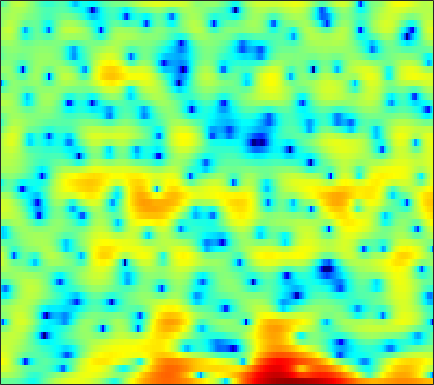

Values plotted in this chart, from the file beside it:
-1.6997, -1.5165, -1.3619, -1.3333, -1.3882, -1.5477, -1.7849, -2.0389, -2.4971, -3.0866, -3.7948, -4.3928, -5.2189, -5.9685, -6.342, -6.4009, -5.879, -5.1769, -4.0075, -2.7446, -1.5076, -0.6394, 0.41638, 1.3609
2.125, 2.224, 2.251, 2.156, 2.01, 1.706, 1.284, 0.8912, 0.264, -0.4738, -1.312, -1.99, -2.913, -3.775, -4.293, -4.7, -4.721, -4.481, -3.921, -3.213, -2.48, -1.954, -1.309, -0.7231
5.118, 4.959, 4.634, 4.181, 3.76, 3.103, 2.354, 1.741, 0.893, 0.05377, -0.7232, -1.231, -1.765, -2.116, -2.282, -2.396, -2.413, -2.405, -2.397, -2.436, -2.585, -2.796, -3.266, -4.009
6.996, 6.572, 5.854, 4.93, 4.087, 2.724, 1.024, -0.5334, -3.15, -6.755, -12.47, -20.69, -17.87, -10.75, -7.953, -5.589, -4.097, -3.336, -2.662, -2.302, -2.198, -2.275, -2.557, -3.005
5.749, 5.441, 4.935, 4.315, 3.779, 2.976, 2.089, 1.391, 0.4512, -0.4414, -1.198, -1.639, -2.043, -2.257, -2.329, -2.368, -2.414, -2.477, -2.616, -2.854, -3.208, -3.566, -4.166, -4.92
4.369, 4.287, 4.102, 3.835, 3.586, 3.191, 2.736, 2.363, 1.832, 1.274, 0.7057, 0.2759, -0.2959, -0.8682, -1.295, -1.86, -2.421, -2.833, -3.37, -3.907, -4.422, -4.801, -5.306, -5.829
3.631, 3.758, 3.839, 3.823, 3.75, 3.57, 3.296, 3.029, 2.589, 2.047, 1.401, 0.8444, 0.009014, -0.9442, -1.733, -2.869, -4.074, -4.985, -6.142, -7.101, -7.696, -7.873, -7.784, -7.47
2.897, 3.123, 3.378, 3.578, 3.687, 3.763, 3.729, 3.623, 3.355, 2.921, 2.296, 1.69, 0.6827, -0.5867, -1.745, -3.621, -6.014, -8.302, -12.5, -19.85, -30.55, -19.2, -13.55, -10.5
-0.2656, -0.2078, 0.3256, 1.215, 1.944, 2.833, 3.516, 3.858, 4.077, 4.022, 3.694, 3.272, 2.482, 1.434, 0.4845, -0.9811, -2.619, -3.896, -5.546, -6.937, -7.781, -8, -7.913, -7.569
-11.47, -17.52, -8.07, -2.776, -0.3091, 1.937, 3.428, 4.177, 4.779, 4.996, 4.879, 4.582, 3.925, 3, 2.139, 0.7954, -0.7381, -1.972, -3.665, -5.279, -6.607, -7.35, -8.027, -8.416
0.3036, 0.3229, 0.7124, 1.419, 2.049, 2.869, 3.562, 3.956, 4.278, 4.35, 4.163, 3.84, 3.157, 2.175, 1.218, -0.3955, -2.476, -4.413, -7.703, -12.43, -20.76, -27.84, -17.93, -13.91
1.032, 1.183, 1.467, 1.834, 2.148, 2.575, 2.96, 3.196, 3.415, 3.482, 3.37, 3.156, 2.678, 1.967, 1.272, 0.1257, -1.272, -2.467, -4.208, -5.983, -7.399, -8.07, -8.431, -8.381
-1.627, -1.464, -1.106, -0.5825, -0.1105, 0.5899, 1.294, 1.785, 2.344, 2.761, 3.005, 3.07, 2.995, 2.734, 2.427, 1.889, 1.212, 0.633, -0.189, -1.016, -1.813, -2.371, -3.053, -3.688
-7.677, -8.291, -8.362, -7.083, -5.556, -3.427, -1.524, -0.3202, 0.9839, 1.975, 2.687, 3.054, 3.343, 3.43, 3.373, 3.149, 2.781, 2.423, 1.861, 1.212, 0.4704, -0.1081, -0.9021, -1.721
-10.77, -13.02, -15.51, -12.14, -8.692, -5.086, -2.454, -0.9317, 0.6466, 1.816, 2.67, 3.128, 3.533, 3.729, 3.745, 3.609, 3.314, 2.995, 2.426, 1.709, 0.8475, 0.1068, -1.01, -2.234
-4.054, -3.874, -3.457, -2.772, -2.098, -1.074, -0.0296, 0.6941, 1.538, 2.224, 2.737, 3.016, 3.251, 3.334, 3.306, 3.15, 2.852, 2.528, 1.953, 1.202, 0.2424, -0.6668, -2.172, -4.144
0.08078, 0.2115, 0.3963, 0.5875, 0.763, 1.014, 1.267, 1.448, 1.658, 1.821, 1.91, 1.93, 1.885, 1.774, 1.664, 1.486, 1.259, 1.054, 0.7324, 0.2879, -0.3166, -0.897, -1.864, -3.094
2.638, 2.414, 2.082, 1.74, 1.506, 1.225, 0.9938, 0.8518, 0.6799, 0.4777, 0.2119, -0.06024, -0.5029, -1.007, -1.369, -1.702, -1.746, -1.585, -1.208, -0.8296, -0.549, -0.4201, -0.4304, -0.5907
4.264, 3.549, 2.447, 1.239, 0.3012, -0.7723, -1.435, -1.602, -1.526, -1.42, -1.554, -1.949, -3.007, -4.879, -7.01, -10.55, -10.66, -7.768, -4.294, -1.838, -0.1795, 0.6631, 1.377, 1.741
4.349, 3.206, 1.243, -1.498, -4.408, -10.53, -17.8, -11.32, -6.099, -3.433, -2.107, -1.738, -1.945, -2.822, -3.77, -4.946, -4.712, -3.459, -1.377, 0.3873, 1.726, 2.388, 2.93, 3.104
2.214, 1.345, 0.005131, -1.477, -2.643, -4.001, -4.518, -4.177, -3.112, -1.915, -0.9324, -0.3878, 0.1118, 0.3969, 0.5598, 0.7546, 1.05, 1.34, 1.779, 2.226, 2.511, 2.59, 2.498, 2.11
-1.402, -1.899, -2.328, -2.439, -2.391, -2.184, -1.78, -1.404, -0.8143, -0.2147, 0.3328, 0.7087, 1.13, 1.458, 1.648, 1.878, 2.059, 2.166, 2.253, 2.298, 2.213, 2.079, 1.722, 1.135
-8.613, -9.894, -8.935, -6.591, -4.925, -3.109, -1.754, -0.9555, -0.109, 0.536, 1.022, 1.286, 1.532, 1.7, 1.768, 1.834, 1.867, 1.879, 1.884, 1.832, 1.763, 1.67, 1.436, 1.091
-8.348, -9.81, -8.467, -5.591, -3.741, -1.841, -0.5031, 0.2331, 0.9046, 1.298, 1.475, 1.484, 1.367, 1.138, 0.9438, 0.6372, 0.3903, 0.273, 0.2446, 0.3347, 0.5212, 0.6508, 0.8497, 0.9686
0.451, 0.3341, 0.4526, 0.77, 1.135, 1.577, 1.911, 2.045, 2.056, 1.844, 1.399, 0.9358, 0.1199, -0.9257, -1.796, -3.063, -4.203, -4.796, -4.878, -4.135, -3.03, -2.172, -1.077, -0.2214
3.695, 3.699, 3.662, 3.587, 3.504, 3.312, 3.016, 2.687, 2.106, 1.326, 0.3009, -0.6548, -2.207, -4.182, -6.033, -9.134, -14, -20.84, -22.68, -13.05, -8.496, -6.089, -3.757, -2.169
4.684, 4.672, 4.539, 4.314, 4.018, 3.53, 2.876, 2.287, 1.334, 0.1868, -1.146, -2.342, -4.148, -6.206, -7.929, -10.31, -12.25, -13.04, -12.79, -10.79, -8.325, -6.428, -4.29, -2.577
4.532, 4.473, 4.277, 3.889, 3.491, 2.777, 1.877, 1.099, -0.09288, -1.385, -2.819, -3.976, -5.759, -7.883, -10.03, -13.77, -19.56, -22.72, -16.19, -11.05, -7.386, -5.157, -2.938, -1.068
2.02, 2.062, 1.986, 1.612, 1.174, 0.1959, -1.147, -2.381, -4.187, -5.877, -7.07, -7.503, -7.949, -8.451, -9.076, -10.09, -10.9, -10.77, -9.386, -7.024, -4.626, -2.96, -1.045, 0.6053
-3.849, -2.78, -1.819, -1.487, -1.716, -2.641, -4.468, -6.603, -10.98, -20.21, -22.52, -15.1, -10.92, -8.998, -8.063, -7.417, -6.835, -6.33, -5.528, -4.465, -3.107, -2.058, -0.5359, 0.9152
-6.888, -4.584, -2.714, -1.768, -1.616, -1.932, -2.834, -3.836, -5.366, -6.733, -7.373, -7.256, -6.789, -6.337, -6.21, -6.234, -6.468, -6.728, -6.757, -6.356, -5.208, -3.973, -2.074, -0.224
-0.7105, -0.2522, 0.3103, 0.6442, 0.7613, 0.6521, 0.3342, -0.02658, -0.6085, -1.226, -1.801, -2.233, -2.846, -3.554, -4.28, -5.537, -7.472, -9.66, -14.42, -22.26, -14.04, -9.286, -5.054, -2.196
1.936, 2.054, 2.208, 2.263, 2.268, 2.144, 1.911, 1.662, 1.225, 0.7118, 0.1168, -0.3962, -1.152, -2.04, -2.799, -3.995, -5.371, -6.55, -7.928, -8.497, -7.63, -6.345, -4.436, -2.68
2.508, 2.646, 2.78, 2.84, 2.811, 2.687, 2.441, 2.197, 1.773, 1.256, 0.6614, 0.1811, -0.5009, -1.234, -1.778, -2.52, -3.187, -3.594, -4.02, -4.165, -4.042, -3.76, -3.292, -2.688
2.512, 2.821, 3.113, 3.283, 3.298, 3.194, 2.932, 2.632, 2.129, 1.503, 0.8029, 0.2568, -0.473, -1.157, -1.627, -2.161, -2.631, -2.891, -3.183, -3.365, -3.459, -3.478, -3.426, -3.352
2.48, 3.104, 3.725, 4.078, 4.195, 4.111, 3.781, 3.356, 2.578, 1.585, 0.4248, -0.4963, -1.655, -2.549, -3.009, -3.341, -3.502, -3.64, -3.806, -4.082, -4.365, -4.577, -4.717, -4.794
2.603, 3.555, 4.503, 5.085, 5.3, 5.267, 4.858, 4.297, 3.138, 1.468, -0.8434, -3.08, -6.688, -9.464, -9.133, -7.192, -5.692, -5.183, -5.206, -5.946, -7.248, -8.283, -9.169, -8.632
1.927, 2.96, 4.066, 4.869, 5.215, 5.367, 5.109, 4.644, 3.608, 2.017, -0.2206, -2.429, -5.99, -8.714, -8.376, -6.455, -5.112, -4.702, -5.129, -6.594, -9.585, -13.43, -20.34, -14.14
-1.331, 0.0805, 1.647, 2.801, 3.405, 3.874, 3.986, 3.83, 3.358, 2.6, 1.632, 0.8454, -0.1547, -0.9447, -1.341, -1.632, -1.886, -2.149, -2.65, -3.399, -4.264, -4.882, -5.353, -5.185
-4.521, -2.446, -0.4477, 0.9211, 1.651, 2.275, 2.59, 2.627, 2.499, 2.2, 1.795, 1.458, 1.015, 0.5948, 0.3291, 0.02428, -0.2493, -0.4737, -0.7497, -1.075, -1.382, -1.605, -1.857, -1.995
-2.056, -1.089, -0.01123, 0.8153, 1.266, 1.627, 1.76, 1.743, 1.57, 1.304, 0.9743, 0.7298, 0.4551, 0.2581, 0.1743, 0.1114, 0.1163, 0.1162, 0.1066, 0.05853, -0.05048, -0.1611, -0.3564, -0.6439
1.113, 1.35, 1.644, 1.837, 1.881, 1.802, 1.521, 1.199, 0.6099, -0.1036, -0.8345, -1.298, -1.676, -1.654, -1.425, -0.927, -0.3728, 0.03585, 0.4523, 0.7501, 0.8801, 0.8733, 0.722, 0.3774
2.875, 2.848, 2.804, 2.679, 2.495, 2.099, 1.46, 0.7508, -0.5177, -2.301, -4.659, -6.718, -8.767, -7.78, -5.819, -3.341, -1.465, -0.4136, 0.6264, 1.301, 1.692, 1.802, 1.724, 1.435
2.033, 1.995, 2, 2.004, 1.944, 1.663, 1.115, 0.4595, -0.7962, -2.633, -5.23, -7.794, -10.78, -9.137, -6.494, -3.565, -1.495, -0.3669, 0.7127, 1.399, 1.801, 1.947, 1.964, 1.797
-2.791, -2.303, -1.242, -0.253, 0.2821, 0.6625, 0.6701, 0.5021, 0.02163, -0.6213, -1.306, -1.731, -1.987, -1.805, -1.412, -0.7184, -0.06203, 0.3537, 0.7043, 0.8673, 0.8667, 0.8418, 0.8338, 0.8388
-15.81, -8.316, -3.763, -1.392, -0.3477, 0.4382, 0.7012, 0.6694, 0.4544, 0.2053, 0.03973, 0.05049, 0.2267, 0.5132, 0.7698, 1.026, 1.127, 0.9948, 0.5347, -0.2971, -1.437, -2.318, -2.972, -2.472
-1.007, -0.7015, 0.01725, 0.6843, 0.9389, 0.8988, 0.4088, -0.2919, -1.457, -2.576, -2.922, -2.446, -1.23, 0.07202, 0.8482, 1.523, 1.729, 1.517, 0.6915, -1.002, -4.02, -7.96, -21.3, -10.23
1.216, 1.288, 1.362, 1.276, 1.029, 0.311, -0.9965, -2.526, -5.788, -12.35, -24.09, -11.36, -5.249, -2.047, -0.5255, 0.7787, 1.406, 1.554, 1.317, 0.67, -0.2456, -0.9494, -1.451, -1.115
-0.574, -0.08239, 0.3363, 0.4464, 0.347, -0.07408, -0.8214, -1.566, -2.706, -3.694, -3.981, -3.56, -2.452, -1.216, -0.3882, 0.4817, 1.053, 1.326, 1.462, 1.439, 1.316, 1.179, 1.045, 1.012
-2.09, -1.197, -0.4089, 0.03273, 0.1784, 0.1796, -0.001118, -0.2017, -0.4907, -0.6931, -0.7508, -0.6777, -0.4336, -0.07341, 0.2263, 0.598, 0.932, 1.105, 1.26, 1.328, 1.323, 1.276, 1.166, 0.9861
-1.218, -0.5721, 0.06631, 0.4825, 0.6407, 0.6956, 0.6093, 0.4766, 0.2548, 0.03915, -0.1149, -0.1697, -0.1457, -0.02702, 0.09965, 0.2987, 0.4868, 0.5954, 0.7151, 0.7644, 0.7603, 0.747, 0.6771, 0.5251
0.6529, 1.011, 1.39, 1.591, 1.617, 1.465, 1.121, 0.7471, 0.1517, -0.491, -1.034, -1.291, -1.382, -1.223, -1.003, -0.6714, -0.4248, -0.2816, -0.2092, -0.2251, -0.2827, -0.3241, -0.3242, -0.2367
2.085, 2.514, 2.92, 3.065, 2.993, 2.601, 1.83, 0.9768, -0.5601, -2.557, -4.748, -5.92, -5.84, -4.389, -3.219, -2.055, -1.388, -1.216, -1.397, -1.905, -2.564, -2.989, -3.063, -2.425
1.853, 2.763, 3.562, 3.943, 3.944, 3.569, 2.706, 1.699, -0.3055, -3.358, -8.195, -13.01, -11.05, -6.19, -3.997, -2.321, -1.633, -1.715, -2.511, -4.321, -7.658, -11.98, -17.22, -9.318
0.4264, 1.516, 2.501, 3.058, 3.217, 3.118, 2.683, 2.143, 1.168, 0.02686, -1.082, -1.69, -1.993, -1.826, -1.59, -1.366, -1.467, -1.78, -2.561, -3.793, -5.349, -6.436, -6.857, -5.611
0.3977, 0.9373, 1.554, 2.001, 2.231, 2.366, 2.313, 2.146, 1.819, 1.396, 0.9433, 0.6137, 0.2176, -0.1181, -0.3592, -0.7108, -1.127, -1.466, -2.01, -2.559, -3.029, -3.234, -3.277, -3.054
0.292, 0.467, 0.8725, 1.366, 1.73, 2.124, 2.365, 2.443, 2.404, 2.207, 1.903, 1.619, 1.174, 0.6739, 0.2686, -0.3145, -0.892, -1.341, -1.922, -2.433, -2.826, -3.013, -3.11, -3.035
-2.333, -2.097, -0.8643, 0.6111, 1.549, 2.506, 3.113, 3.372, 3.457, 3.315, 2.973, 2.611, 2.01, 1.274, 0.6571, -0.2193, -1.146, -1.868, -2.758, -3.566, -4.214, -4.585, -4.765, -4.53
